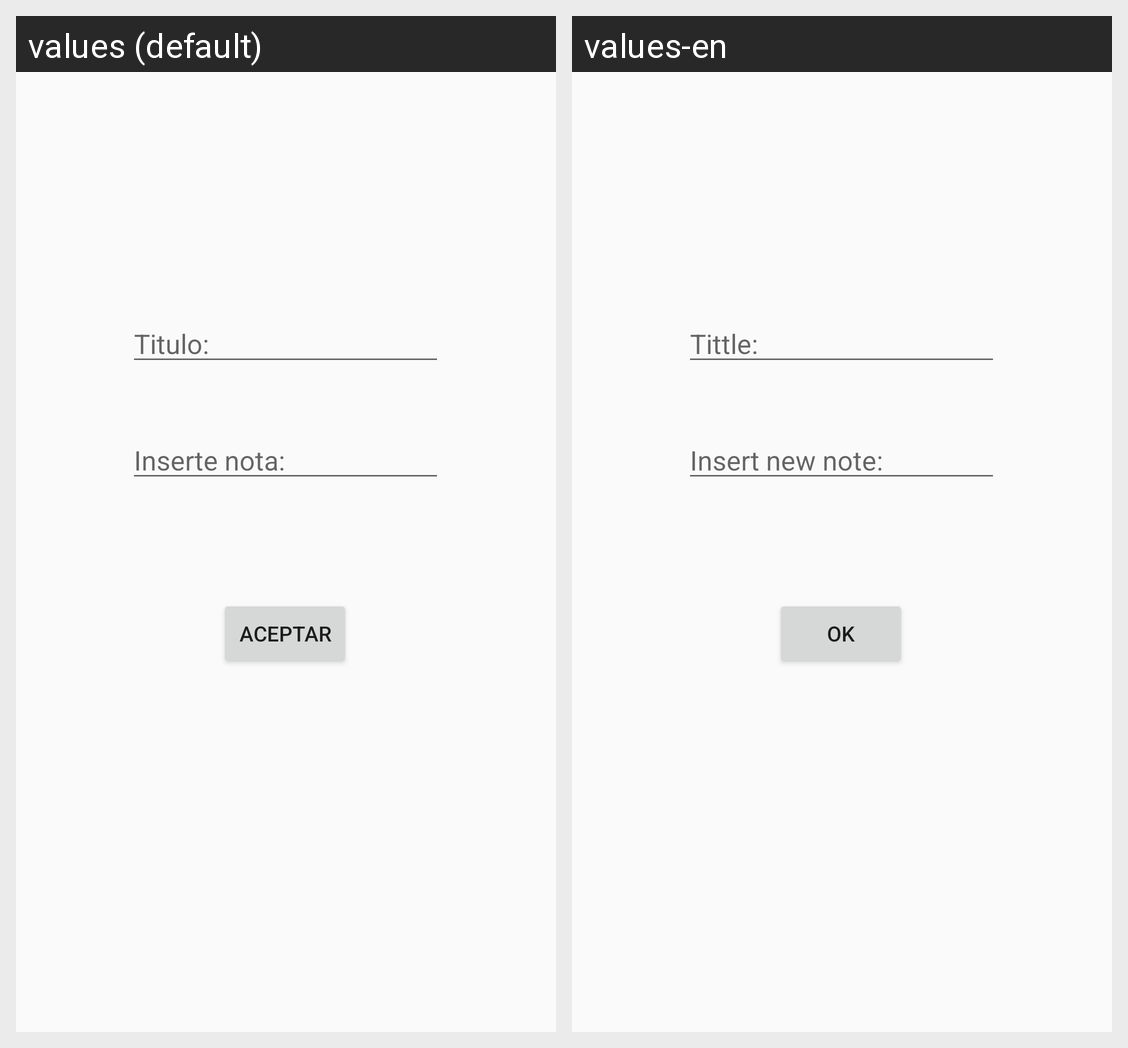

Here is an Android app screen in its default locale and in the app's own translations. Write out the translated-string differences for the strings that appear on this screen.
Android screen res/layout/activity_nota.xml rendered under 2 locales, left to right: values (default), values-en. Device: Nexus 5 (rendered at 1080×1920; each locale shown at half size, 540×960, under a caption strip naming it); theme AppTheme.
Strings drawn on this screen, with the default value and each locale's value (text and hints the layout hard-codes, and strings that could not be matched under every locale, appear in the picture but are not listed):

btnAceptar
  values: Aceptar
  values-en: Ok

txtInserteNota
  values: Inserte nota:
  values-en: Insert new note:

txtTittle
  values: Titulo:
  values-en: Tittle:
